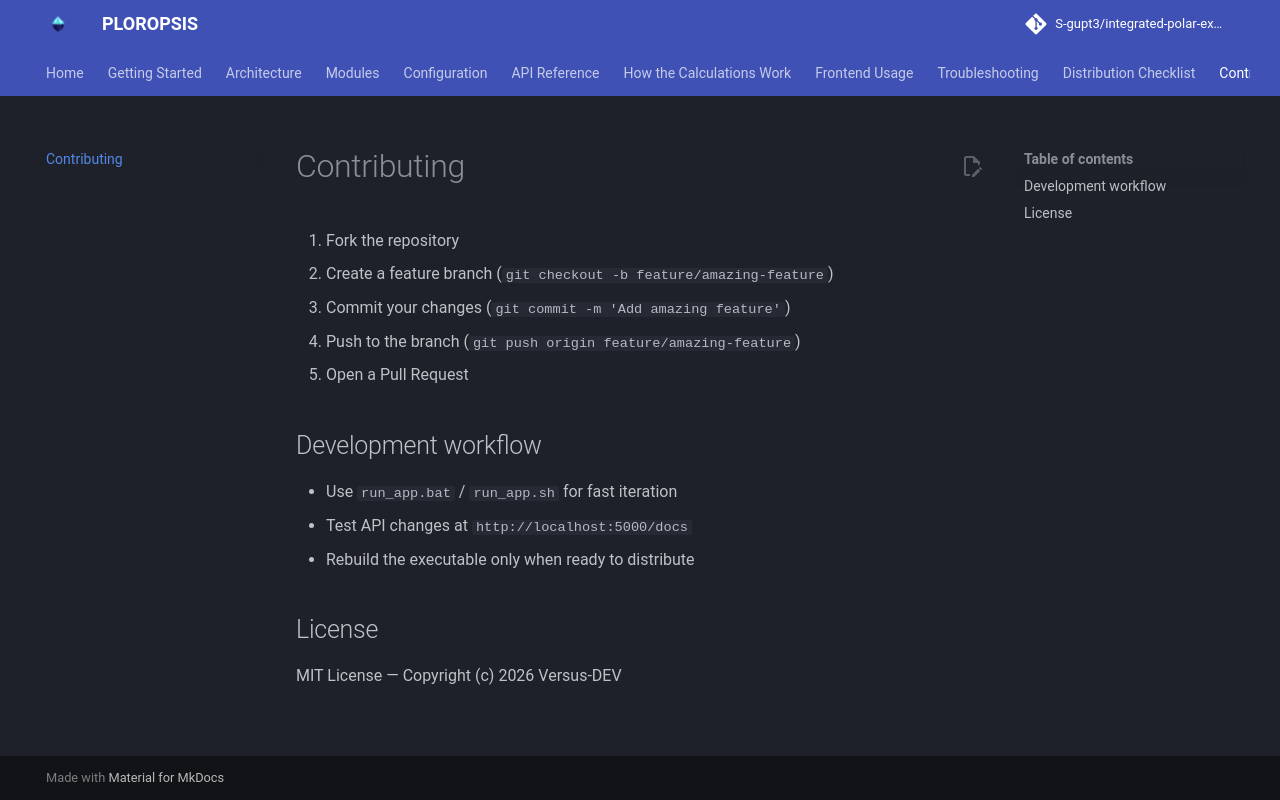

repository: S-gupt3/integrated-polar-expedition-logistic · page: contributing/index.html · generator: mkdocs

# Contributing

1. Fork the repository
2. Create a feature branch (`git checkout -b feature/amazing-feature`)
3. Commit your changes (`git commit -m 'Add amazing feature'`)
4. Push to the branch (`git push origin feature/amazing-feature`)
5. Open a Pull Request

## Development workflow

- Use `run_app.bat` / `run_app.sh` for fast iteration
- Test API changes at `http://localhost:5000/docs`
- Rebuild the executable only when ready to distribute

## License

MIT License — Copyright (c) 2026 Versus-DEV
